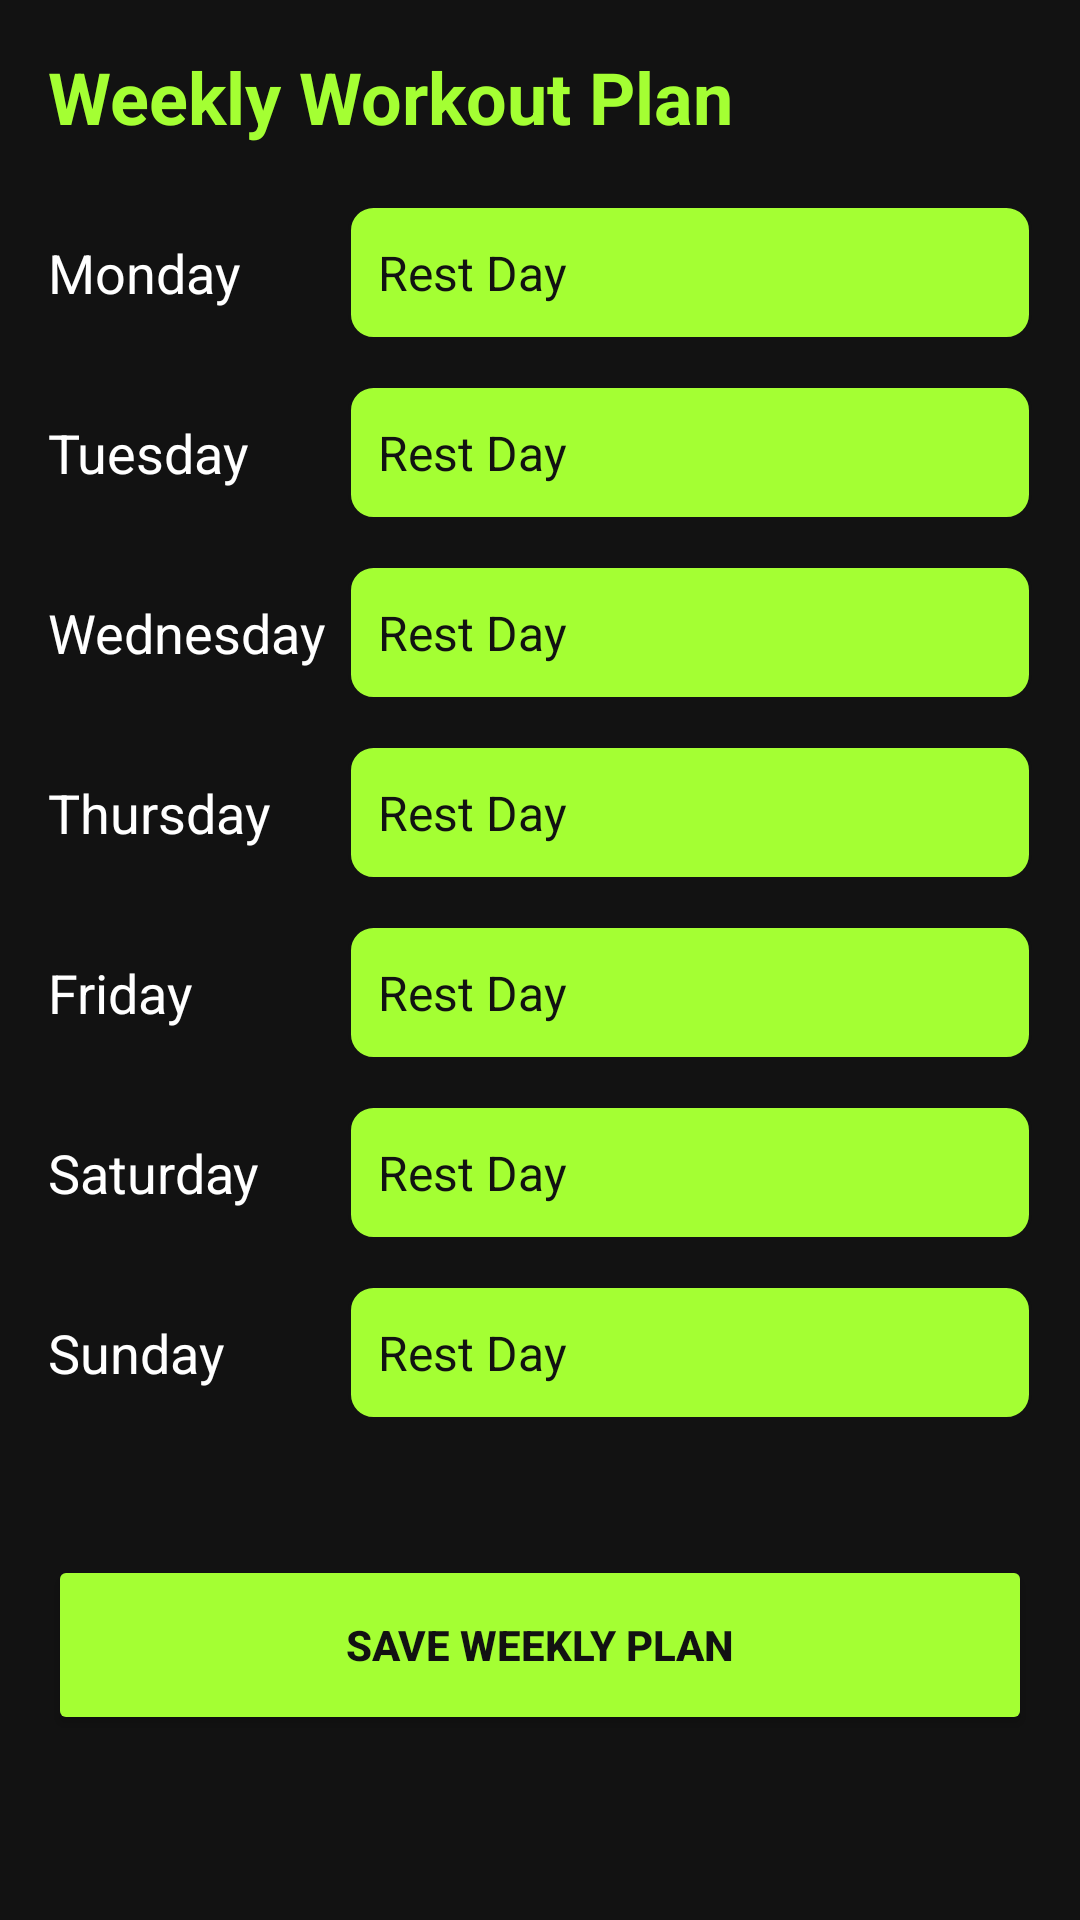

Reconstruct the res/layout file that produces this screen, plus the resources it refers to.
<!-- AndroidManifest.xml: application theme Theme.FitTrack -->
<!-- res/layout/activity_weekly_planner.xml -->
<ScrollView xmlns:android="http://schemas.android.com/apk/res/android"
    xmlns:app="http://schemas.android.com/apk/res-auto"
    android:layout_width="match_parent"
    android:layout_height="match_parent"
    android:background="#121212"
    android:padding="16dp">

    <LinearLayout
        android:layout_width="match_parent"
        android:layout_height="wrap_content"
        android:orientation="vertical">

        <TextView
            android:layout_width="wrap_content"
            android:layout_height="wrap_content"
            android:text="Weekly Workout Plan"
            android:textColor="#A4FF33"
            android:textSize="24sp"
            android:textStyle="bold"
            android:layout_marginBottom="20dp"/>

        <LinearLayout
            android:layout_width="match_parent"
            android:layout_height="wrap_content"
            android:orientation="horizontal"
            android:layout_marginBottom="15dp"
            android:gravity="center_vertical">
            <TextView android:layout_width="100dp" android:layout_height="wrap_content" android:text="Monday" android:textColor="#FFFFFF" android:textSize="18sp" />
            <TextView android:id="@+id/spinnerMon"
                android:layout_width="match_parent"
                android:layout_height="wrap_content"
                android:minHeight="45dp"
                android:background="@drawable/bg_green_box"
                android:gravity="center_vertical"
                android:padding="10dp"
                android:text="Rest Day"
                android:textColor="#121212"
                android:textSize="16sp" />
        </LinearLayout>

        <LinearLayout
            android:layout_width="match_parent"
            android:layout_height="wrap_content"
            android:orientation="horizontal"
            android:layout_marginBottom="15dp"
            android:gravity="center_vertical">
            <TextView android:layout_width="100dp" android:layout_height="wrap_content" android:text="Tuesday" android:textColor="#FFFFFF" android:textSize="18sp" />
            <TextView android:id="@+id/spinnerTue"
                android:layout_width="match_parent"
                android:layout_height="wrap_content"
                android:minHeight="45dp"
                android:background="@drawable/bg_green_box"
                android:gravity="center_vertical"
                android:padding="10dp"
                android:text="Rest Day"
                android:textColor="#121212"
                android:textSize="16sp" />
        </LinearLayout>

        <LinearLayout
            android:layout_width="match_parent"
            android:layout_height="wrap_content"
            android:orientation="horizontal"
            android:layout_marginBottom="15dp"
            android:gravity="center_vertical">
            <TextView android:layout_width="100dp" android:layout_height="wrap_content" android:text="Wednesday" android:textColor="#FFFFFF" android:textSize="18sp" />
            <TextView android:id="@+id/spinnerWed"
                android:layout_width="match_parent"
                android:layout_height="wrap_content"
                android:minHeight="45dp"
                android:background="@drawable/bg_green_box"
                android:gravity="center_vertical"
                android:padding="10dp"
                android:text="Rest Day"
                android:textColor="#121212"
                android:textSize="16sp" />
        </LinearLayout>

        <LinearLayout
            android:layout_width="match_parent"
            android:layout_height="wrap_content"
            android:orientation="horizontal"
            android:layout_marginBottom="15dp"
            android:gravity="center_vertical">
            <TextView android:layout_width="100dp" android:layout_height="wrap_content" android:text="Thursday" android:textColor="#FFFFFF" android:textSize="18sp" />
            <TextView android:id="@+id/spinnerThu"
                android:layout_width="match_parent"
                android:layout_height="wrap_content"
                android:minHeight="45dp"
                android:background="@drawable/bg_green_box"
                android:gravity="center_vertical"
                android:padding="10dp"
                android:text="Rest Day"
                android:textColor="#121212"
                android:textSize="16sp" />
        </LinearLayout>

        <LinearLayout
            android:layout_width="match_parent"
            android:layout_height="wrap_content"
            android:orientation="horizontal"
            android:layout_marginBottom="15dp"
            android:gravity="center_vertical">
            <TextView android:layout_width="100dp" android:layout_height="wrap_content" android:text="Friday" android:textColor="#FFFFFF" android:textSize="18sp" />
            <TextView android:id="@+id/spinnerFri"
                android:layout_width="match_parent"
                android:layout_height="wrap_content"
                android:minHeight="45dp"
                android:background="@drawable/bg_green_box"
                android:gravity="center_vertical"
                android:padding="10dp"
                android:text="Rest Day"
                android:textColor="#121212"
                android:textSize="16sp" />
        </LinearLayout>

        <LinearLayout
            android:layout_width="match_parent"
            android:layout_height="wrap_content"
            android:orientation="horizontal"
            android:layout_marginBottom="15dp"
            android:gravity="center_vertical">
            <TextView android:layout_width="100dp" android:layout_height="wrap_content" android:text="Saturday" android:textColor="#FFFFFF" android:textSize="18sp" />
            <TextView android:id="@+id/spinnerSat"
                android:layout_width="match_parent"
                android:layout_height="wrap_content"
                android:minHeight="45dp"
                android:background="@drawable/bg_green_box"
                android:gravity="center_vertical"
                android:padding="10dp"
                android:text="Rest Day"
                android:textColor="#121212"
                android:textSize="16sp" />
        </LinearLayout>

        <LinearLayout
            android:layout_width="match_parent"
            android:layout_height="wrap_content"
            android:orientation="horizontal"
            android:layout_marginBottom="15dp"
            android:gravity="center_vertical">
            <TextView android:layout_width="100dp" android:layout_height="wrap_content" android:text="Sunday" android:textColor="#FFFFFF" android:textSize="18sp" />
            <TextView android:id="@+id/spinnerSun"
                android:layout_width="match_parent"
                android:layout_height="wrap_content"
                android:minHeight="45dp"
                android:background="@drawable/bg_green_box"
                android:gravity="center_vertical"
                android:padding="10dp"
                android:text="Rest Day"
                android:textColor="#121212"
                android:textSize="16sp" />
        </LinearLayout>

        <Button
            android:id="@+id/btnSaveSchedule"
            android:layout_width="match_parent"
            android:layout_height="60dp"
            android:text="Save Weekly Plan"
            android:backgroundTint="#A4FF33"
            android:textColor="#121212"
            android:textStyle="bold"
            android:layout_marginTop="30dp" />

    </LinearLayout>
</ScrollView>
<!-- resources referenced by this layout -->
<resources>
  <!-- drawable bg_green_box (drawable) -->
  <?xml version="1.0" encoding="utf-8"?>
  <shape xmlns:android="http://schemas.android.com/apk/res/android">
      <solid android:color="#A4FF33" />
  
      <corners android:radius="8dp" />
  
      <stroke
          android:width="1dp"
          android:color="#121212" />
  </shape>
  <style name="Theme.FitTrack" parent="Theme.MaterialComponents.DayNight.NoActionBar">
          <item name="colorPrimary">#A4FF33</item>
          <item name="colorPrimaryVariant">#121212</item>
          <item name="colorOnPrimary">#121212</item>
  
          <item name="colorSecondary">#A4FF33</item>
          <item name="colorSecondaryVariant">#A4FF33</item>
          <item name="colorOnSecondary">#121212</item>
  
          <item name="android:statusBarColor">#121212</item>
  
          <item name="shapeAppearanceOverlay">@style/CircleImage</item>
      </style>
  <style name="CircleImage">
          <item name="cornerSize">50%</item>
      </style>
</resources>
